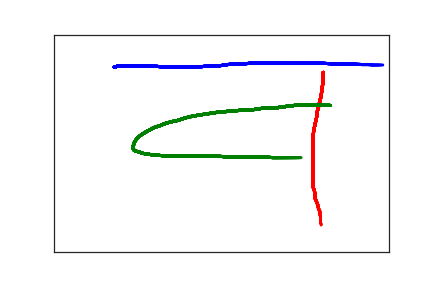

The table this chart was drawn from, first rows:
9.000000000000000000e+01, 7.500000000000000000e+01, 0.000000000000000000e+00, 1.000000000000000000e+00
9.400000000000000000e+01, 7.300000000000000000e+01, 6.000000000000000000e+01, 1.000000000000000000e+00
9.900000000000000000e+01, 7.300000000000000000e+01, 7.700000000000000000e+01, 1.000000000000000000e+00
1.040000000000000000e+02, 7.300000000000000000e+01, 9.600000000000000000e+01, 1.000000000000000000e+00
1.150000000000000000e+02, 7.300000000000000000e+01, 1.390000000000000000e+02, 1.000000000000000000e+00
1.280000000000000000e+02, 7.300000000000000000e+01, 1.740000000000000000e+02, 1.000000000000000000e+00
1.340000000000000000e+02, 7.300000000000000000e+01, 1.890000000000000000e+02, 1.000000000000000000e+00
1.410000000000000000e+02, 7.300000000000000000e+01, 2.010000000000000000e+02, 1.000000000000000000e+00
1.490000000000000000e+02, 7.300000000000000000e+01, 2.150000000000000000e+02, 1.000000000000000000e+00
1.640000000000000000e+02, 7.400000000000000000e+01, 2.500000000000000000e+02, 1.000000000000000000e+00
1.740000000000000000e+02, 7.400000000000000000e+01, 2.640000000000000000e+02, 1.000000000000000000e+00
1.820000000000000000e+02, 7.400000000000000000e+01, 2.770000000000000000e+02, 1.000000000000000000e+00
2.080000000000000000e+02, 7.400000000000000000e+01, 3.290000000000000000e+02, 1.000000000000000000e+00
2.170000000000000000e+02, 7.400000000000000000e+01, 3.450000000000000000e+02, 1.000000000000000000e+00
2.270000000000000000e+02, 7.300000000000000000e+01, 3.650000000000000000e+02, 1.000000000000000000e+00
2.350000000000000000e+02, 7.300000000000000000e+01, 3.790000000000000000e+02, 1.000000000000000000e+00
2.430000000000000000e+02, 7.200000000000000000e+01, 3.960000000000000000e+02, 1.000000000000000000e+00
2.510000000000000000e+02, 7.100000000000000000e+01, 4.220000000000000000e+02, 1.000000000000000000e+00
2.590000000000000000e+02, 6.900000000000000000e+01, 4.360000000000000000e+02, 1.000000000000000000e+00
2.670000000000000000e+02, 6.800000000000000000e+01, 4.530000000000000000e+02, 1.000000000000000000e+00
2.760000000000000000e+02, 6.700000000000000000e+01, 4.710000000000000000e+02, 1.000000000000000000e+00
2.850000000000000000e+02, 6.700000000000000000e+01, 4.850000000000000000e+02, 1.000000000000000000e+00
2.940000000000000000e+02, 6.600000000000000000e+01, 4.990000000000000000e+02, 1.000000000000000000e+00
3.040000000000000000e+02, 6.600000000000000000e+01, 5.200000000000000000e+02, 1.000000000000000000e+00
3.140000000000000000e+02, 6.600000000000000000e+01, 5.360000000000000000e+02, 1.000000000000000000e+00
3.240000000000000000e+02, 6.600000000000000000e+01, 5.570000000000000000e+02, 1.000000000000000000e+00
3.340000000000000000e+02, 6.600000000000000000e+01, 5.710000000000000000e+02, 1.000000000000000000e+00
3.440000000000000000e+02, 6.600000000000000000e+01, 5.900000000000000000e+02, 1.000000000000000000e+00
3.530000000000000000e+02, 6.600000000000000000e+01, 6.050000000000000000e+02, 1.000000000000000000e+00
3.630000000000000000e+02, 6.600000000000000000e+01, 6.170000000000000000e+02, 1.000000000000000000e+00
3.720000000000000000e+02, 6.600000000000000000e+01, 6.350000000000000000e+02, 1.000000000000000000e+00
3.920000000000000000e+02, 6.600000000000000000e+01, 6.600000000000000000e+02, 1.000000000000000000e+00
4.020000000000000000e+02, 6.600000000000000000e+01, 6.810000000000000000e+02, 1.000000000000000000e+00
4.120000000000000000e+02, 6.700000000000000000e+01, 7.010000000000000000e+02, 1.000000000000000000e+00
4.210000000000000000e+02, 6.800000000000000000e+01, 7.130000000000000000e+02, 1.000000000000000000e+00
4.310000000000000000e+02, 6.800000000000000000e+01, 7.290000000000000000e+02, 1.000000000000000000e+00
4.410000000000000000e+02, 6.800000000000000000e+01, 7.460000000000000000e+02, 1.000000000000000000e+00
4.500000000000000000e+02, 6.800000000000000000e+01, 7.600000000000000000e+02, 1.000000000000000000e+00
4.600000000000000000e+02, 6.900000000000000000e+01, 7.790000000000000000e+02, 1.000000000000000000e+00
4.690000000000000000e+02, 6.900000000000000000e+01, 8.040000000000000000e+02, 1.000000000000000000e+00
4.770000000000000000e+02, 7.000000000000000000e+01, 8.240000000000000000e+02, 1.000000000000000000e+00
4.840000000000000000e+02, 7.000000000000000000e+01, 8.380000000000000000e+02, 1.000000000000000000e+00
4.880000000000000000e+02, 7.000000000000000000e+01, 8.520000000000000000e+02, 1.000000000000000000e+00
4.910000000000000000e+02, 7.000000000000000000e+01, 8.710000000000000000e+02, 1.000000000000000000e+00
4.920000000000000000e+02, 7.000000000000000000e+01, 8.910000000000000000e+02, 1.000000000000000000e+00
4.020000000000000000e+02, 8.700000000000000000e+01, 1.487000000000000000e+03, 2.000000000000000000e+00
4.020000000000000000e+02, 9.000000000000000000e+01, 1.510000000000000000e+03, 2.000000000000000000e+00
4.020000000000000000e+02, 9.800000000000000000e+01, 1.529000000000000000e+03, 2.000000000000000000e+00
4.020000000000000000e+02, 1.070000000000000000e+02, 1.545000000000000000e+03, 2.000000000000000000e+00
4.010000000000000000e+02, 1.170000000000000000e+02, 1.566000000000000000e+03, 2.000000000000000000e+00
4.000000000000000000e+02, 1.280000000000000000e+02, 1.579000000000000000e+03, 2.000000000000000000e+00
3.990000000000000000e+02, 1.410000000000000000e+02, 1.597000000000000000e+03, 2.000000000000000000e+00
3.970000000000000000e+02, 1.530000000000000000e+02, 1.613000000000000000e+03, 2.000000000000000000e+00
3.950000000000000000e+02, 1.670000000000000000e+02, 1.634000000000000000e+03, 2.000000000000000000e+00
3.930000000000000000e+02, 1.780000000000000000e+02, 1.647000000000000000e+03, 2.000000000000000000e+00
3.920000000000000000e+02, 1.920000000000000000e+02, 1.660000000000000000e+03, 2.000000000000000000e+00
3.900000000000000000e+02, 2.050000000000000000e+02, 1.684000000000000000e+03, 2.000000000000000000e+00
3.880000000000000000e+02, 2.200000000000000000e+02, 1.698000000000000000e+03, 2.000000000000000000e+00
3.870000000000000000e+02, 2.320000000000000000e+02, 1.710000000000000000e+03, 2.000000000000000000e+00
3.870000000000000000e+02, 2.460000000000000000e+02, 1.727000000000000000e+03, 2.000000000000000000e+00
3.870000000000000000e+02, 2.570000000000000000e+02, 1.745000000000000000e+03, 2.000000000000000000e+00
... 93 more rows
